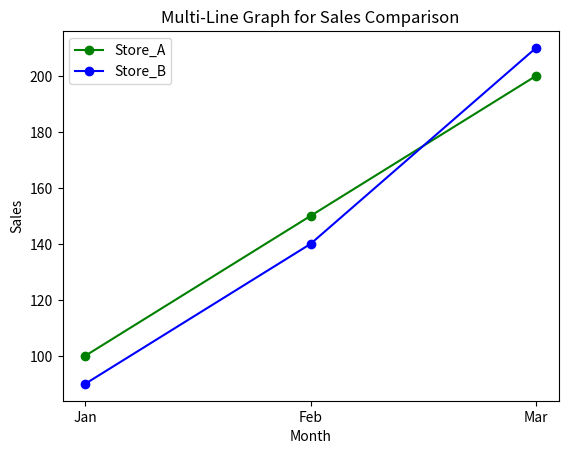

Generate this figure with matplotlib:
"""6. Multi-Line Graph for Sales Comparison
Scenario:
data = {
"Month": ["Jan", "Feb", "Mar"],
"Store_A": [100, 150, 200],
"Store_B": [90, 140, 210]
}
Task:
● Create DataFrame
● Plot two line graphs on same plot
● Add legend
"""
import numpy as np
import pandas as pd
from matplotlib import pyplot as plt
data = {"Month": ["Jan", "Feb", "Mar"],"Store_A": [100, 150, 200],"Store_B": [90, 140, 210]}
df=pd.DataFrame(data)
plt.plot(data["Month"],data["Store_A"],label="Store_A",marker="o",color="green")
plt.plot(data["Month"],data["Store_B"],label="Store_B",marker="o",color="blue")
plt.title("Multi-Line Graph for Sales Comparison")
plt.xlabel("Month")
plt.ylabel("Sales")
plt.legend()
plt.show()
